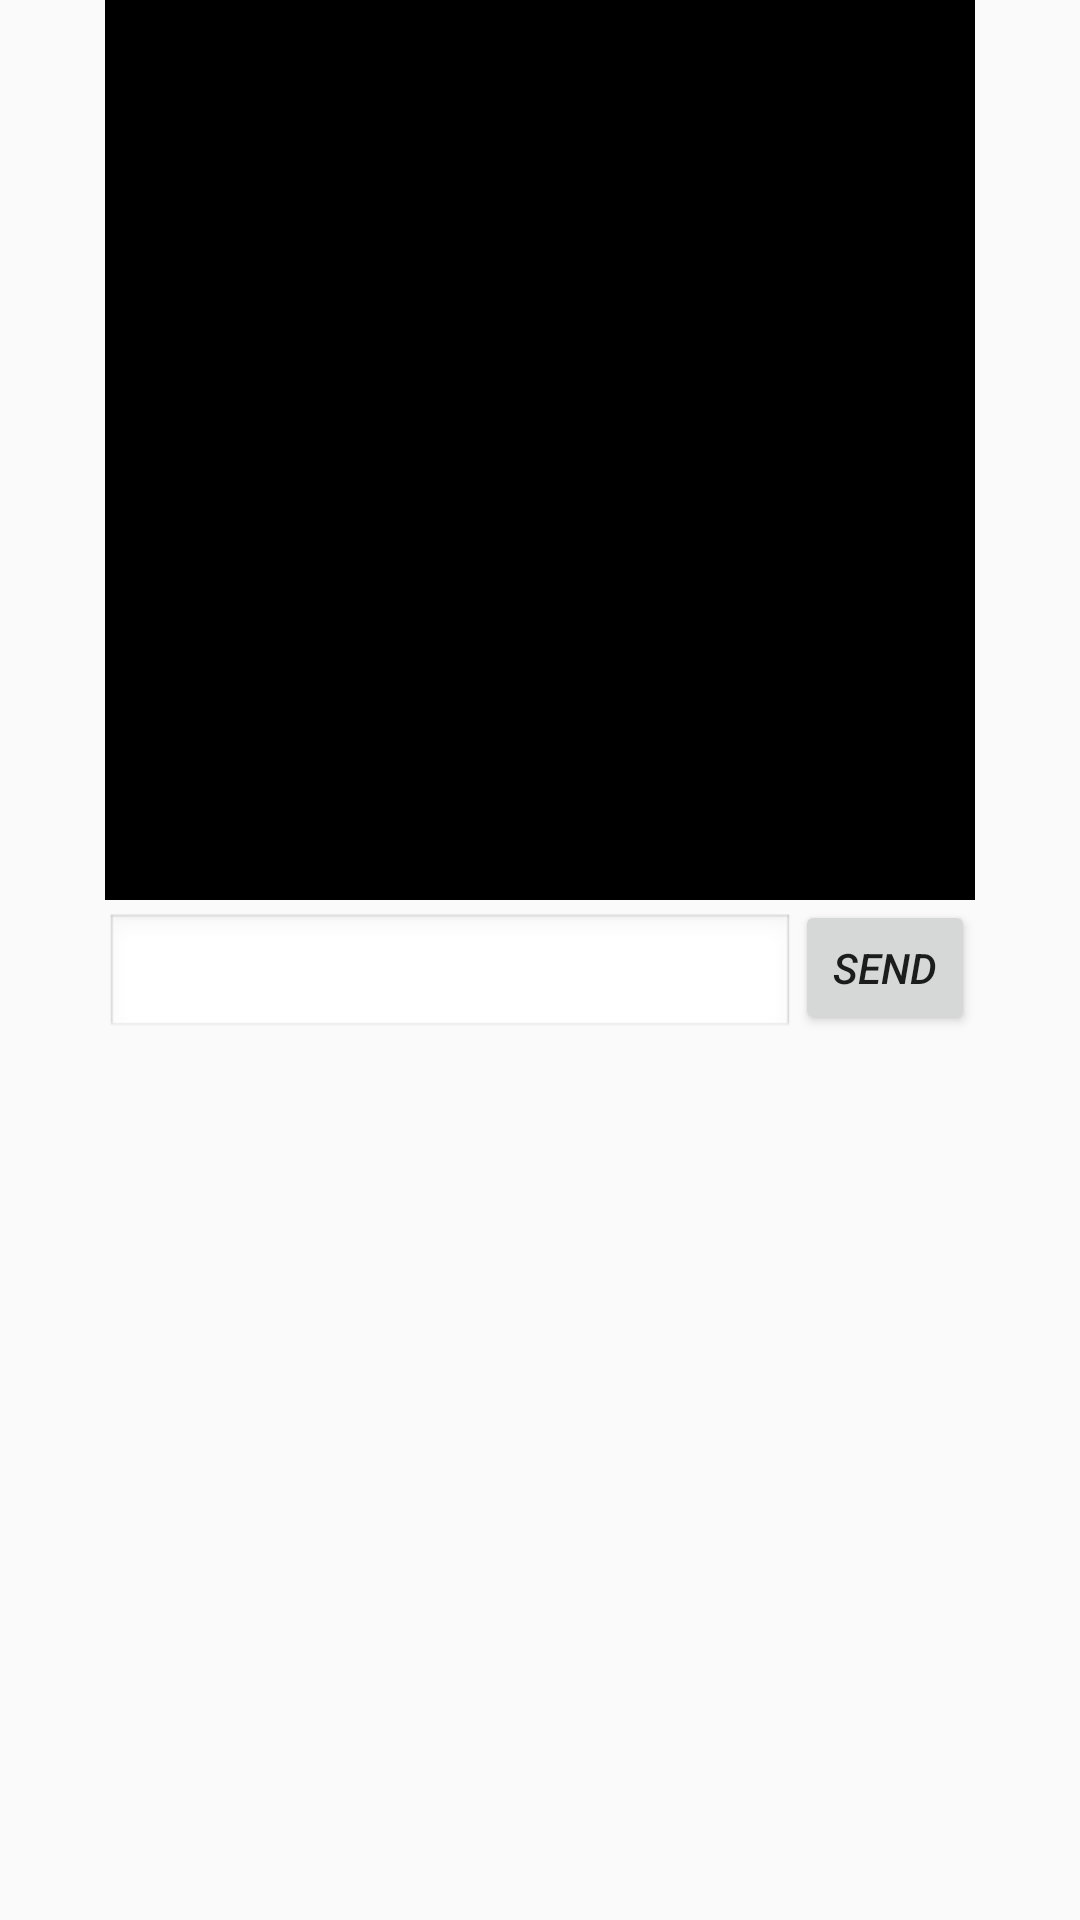

Here is an Android app screen rendered from its layout file. Give the layout XML and the strings, colors and styles it references.
<!-- AndroidManifest.xml: application theme AppTheme -->
<!-- res/layout/ble_terminal.xml -->
<?xml version="1.0" encoding="utf-8"?>
<LinearLayout xmlns:android="http://schemas.android.com/apk/res/android"
    android:layout_width="match_parent"
    android:layout_height="wrap_content"
    android:orientation="vertical"
    android:paddingLeft="35dp"
    android:paddingRight="35dp">

    <ListView
        android:id="@+id/lv_console"
        android:layout_width="match_parent"
        android:layout_height="300dp"
        android:background="@android:color/black"
        android:divider="@null" />

    <LinearLayout
        android:layout_width="match_parent"
        android:layout_height="45dp"
        android:gravity="center_vertical"
        android:orientation="horizontal">

        <EditText
            android:layout_width="wrap_content"
            android:layout_height="wrap_content"
            android:layout_marginTop="3dp"
            android:layout_weight="1"
            android:background="@android:drawable/edit_text"
            android:inputType="text" />

        <Button
            android:layout_width="60dp"
            android:layout_height="wrap_content"
            android:text="SEND"
            android:textStyle="italic" />
    </LinearLayout>

</LinearLayout>
<!-- resources referenced by this layout -->
<resources>
  <style name="AppTheme" parent="Theme.AppCompat.Light.NoActionBar">
          
          <item name="colorPrimary">@color/colorPrimary</item>
          <item name="colorPrimaryDark">@color/colorPrimaryDark</item>
          <item name="colorAccent">@color/colorAccent</item>
      </style>
  <color name="colorPrimary">#FF0B3D5A</color>
  <color name="colorPrimaryDark">#FF0B3D5A</color>
  <color name="colorAccent">#FF4081</color>
</resources>
